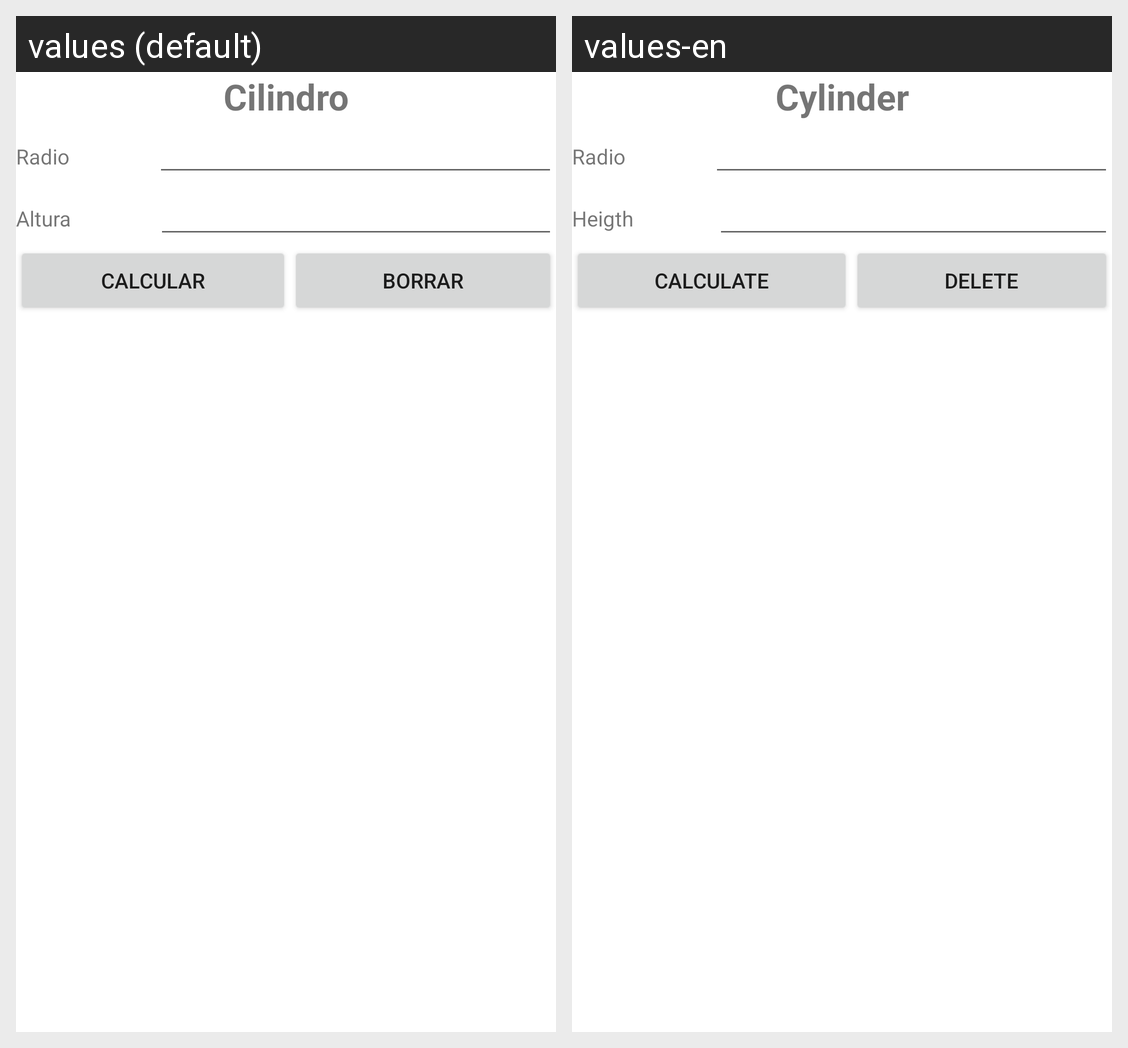

Locale-by-locale string values for the Android screen shown in this grid:
Android screen res/layout/activity_volumen_cilindro.xml rendered under 2 locales, left to right: values (default), values-en. Device: Nexus 5 (rendered at 1080×1920; each locale shown at half size, 540×960, under a caption strip naming it); theme Theme.Figuras.
Strings drawn on this screen, with the default value and each locale's value (text and hints the layout hard-codes, and strings that could not be matched under every locale, appear in the picture but are not listed):

cilindro
  values: Cilindro
  values-en: Cylinder

radio
  values: Radio
  values-en: Radio

altura
  values: Altura
  values-en: Heigth

calcular
  values: Calcular
  values-en: Calculate

borrar
  values: Borrar
  values-en: Delete
